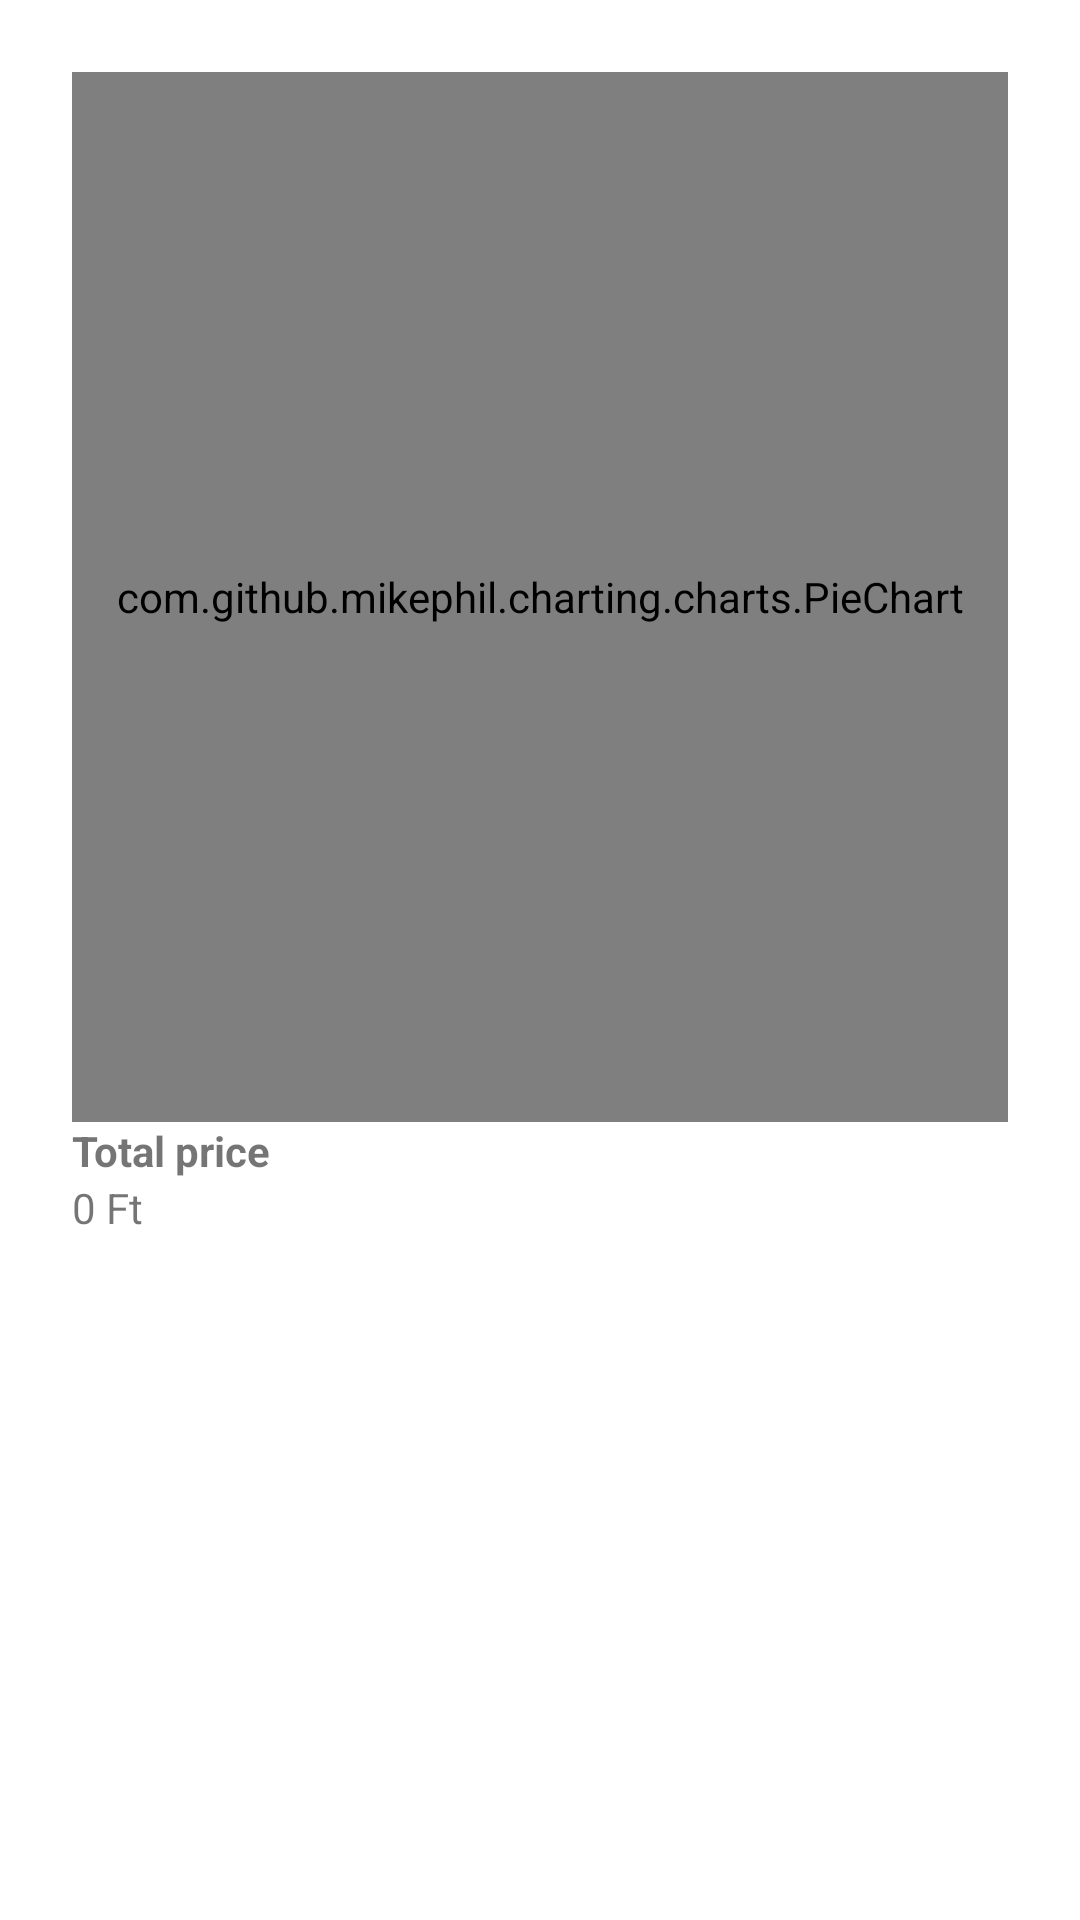

Layout XML and referenced resources for this Android screen:
<!-- AndroidManifest.xml: application theme Theme.ShoppingList -->
<!-- res/layout/fragment_chart.xml -->
<?xml version="1.0" encoding="utf-8"?>
<LinearLayout
    xmlns:android="http://schemas.android.com/apk/res/android"
    android:layout_width="match_parent"
    android:layout_height="match_parent"
    android:padding="24dip"
    android:backgroundTint="@color/white"
    android:orientation="vertical">

    <com.github.mikephil.charting.charts.PieChart
        android:id="@+id/chart"
        android:layout_width="match_parent"
        android:layout_height="350dp" />

    <TextView
        android:layout_width="wrap_content"
        android:layout_height="wrap_content"
        android:textStyle="bold"
        android:text="Total price"/>

    <TextView
        android:layout_width="wrap_content"
        android:layout_height="wrap_content"
        android:id="@+id/sum_price"
        android:text="0 Ft"/>

</LinearLayout>
<!-- resources referenced by this layout -->
<resources>
  <style name="Theme.ShoppingList" parent="Theme.MaterialComponents.DayNight.DarkActionBar">
          <item name="windowActionBar">false</item>
          <item name="windowNoTitle">true</item>
          
          <item name="colorPrimary">@color/purple_500</item>
          <item name="colorPrimaryVariant">@color/purple_700</item>
          <item name="colorOnPrimary">@color/white</item>
          
          <item name="colorSecondary">@color/teal_200</item>
          <item name="colorSecondaryVariant">@color/teal_700</item>
          <item name="colorOnSecondary">@color/black</item>
          
          <item name="android:statusBarColor" tools:targetApi="l">?attr/colorPrimaryVariant</item>
          
      </style>
  <!-- not gathered from this repository: default colours our renderer supplied (Android Studio template values) -->
  <color name="purple_500">#FF6200EE</color>
  <color name="purple_700">#FF3700B3</color>
  <color name="teal_200">#FF03DAC5</color>
  <color name="teal_700">#FF018786</color>
  <color name="black">#FF000000</color>
  <color name="white">#FFFFFFFF</color>
</resources>
